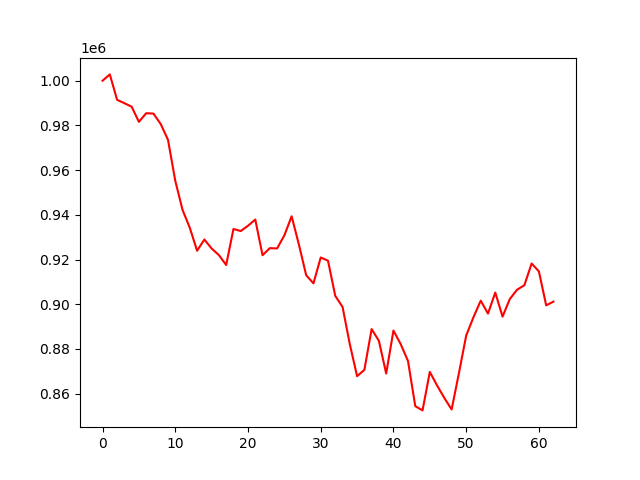

The data file committed next to this chart (first rows):
account_value, date, daily_return
1000000, 2022-01-03, 
1002831, 2022-01-04, 0.002831
991449, 2022-01-05, -0.01135
989956, 2022-01-06, -0.001506
988388, 2022-01-07, -0.001583
981607, 2022-01-10, -0.006861
985463, 2022-01-11, 0.003928
985307, 2022-01-12, -0.0001583
980616, 2022-01-13, -0.00476
973570, 2022-01-14, -0.007185
955220, 2022-01-18, -0.01885
942192, 2022-01-19, -0.01364
934178, 2022-01-20, -0.008506
923928, 2022-01-21, -0.01097
928968, 2022-01-24, 0.005454
924930, 2022-01-25, -0.004347
921979, 2022-01-26, -0.00319
917551, 2022-01-27, -0.004803
933674, 2022-01-28, 0.01757
932741, 2022-01-31, -0.001
935111, 2022-02-01, 0.002541
937899, 2022-02-02, 0.002981
921929, 2022-02-03, -0.01703
925095, 2022-02-04, 0.003435
924970, 2022-02-07, -0.0001352
930822, 2022-02-08, 0.006326
939350, 2022-02-09, 0.009162
926681, 2022-02-10, -0.01349
912997, 2022-02-11, -0.01477
909346, 2022-02-14, -0.003999
920926, 2022-02-15, 0.01274
919469, 2022-02-16, -0.001582
903714, 2022-02-17, -0.01713
898800, 2022-02-18, -0.005438
882113, 2022-02-22, -0.01857
867815, 2022-02-23, -0.01621
870638, 2022-02-24, 0.003253
888890, 2022-02-25, 0.02096
883607, 2022-02-28, -0.005944
868992, 2022-03-01, -0.01654
888239, 2022-03-02, 0.02215
882121, 2022-03-03, -0.006888
874600, 2022-03-04, -0.008527
854390, 2022-03-07, -0.02311
852504, 2022-03-08, -0.002207
869715, 2022-03-09, 0.02019
863648, 2022-03-10, -0.006976
858050, 2022-03-11, -0.006481
852915, 2022-03-14, -0.005985
869137, 2022-03-15, 0.01902
885970, 2022-03-16, 0.01937
894175, 2022-03-17, 0.009261
901591, 2022-03-18, 0.008293
895818, 2022-03-21, -0.006403
905232, 2022-03-22, 0.01051
894451, 2022-03-23, -0.01191
902344, 2022-03-24, 0.008824
906491, 2022-03-25, 0.004596
908510, 2022-03-28, 0.002228
918226, 2022-03-29, 0.01069
... 3 more rows
